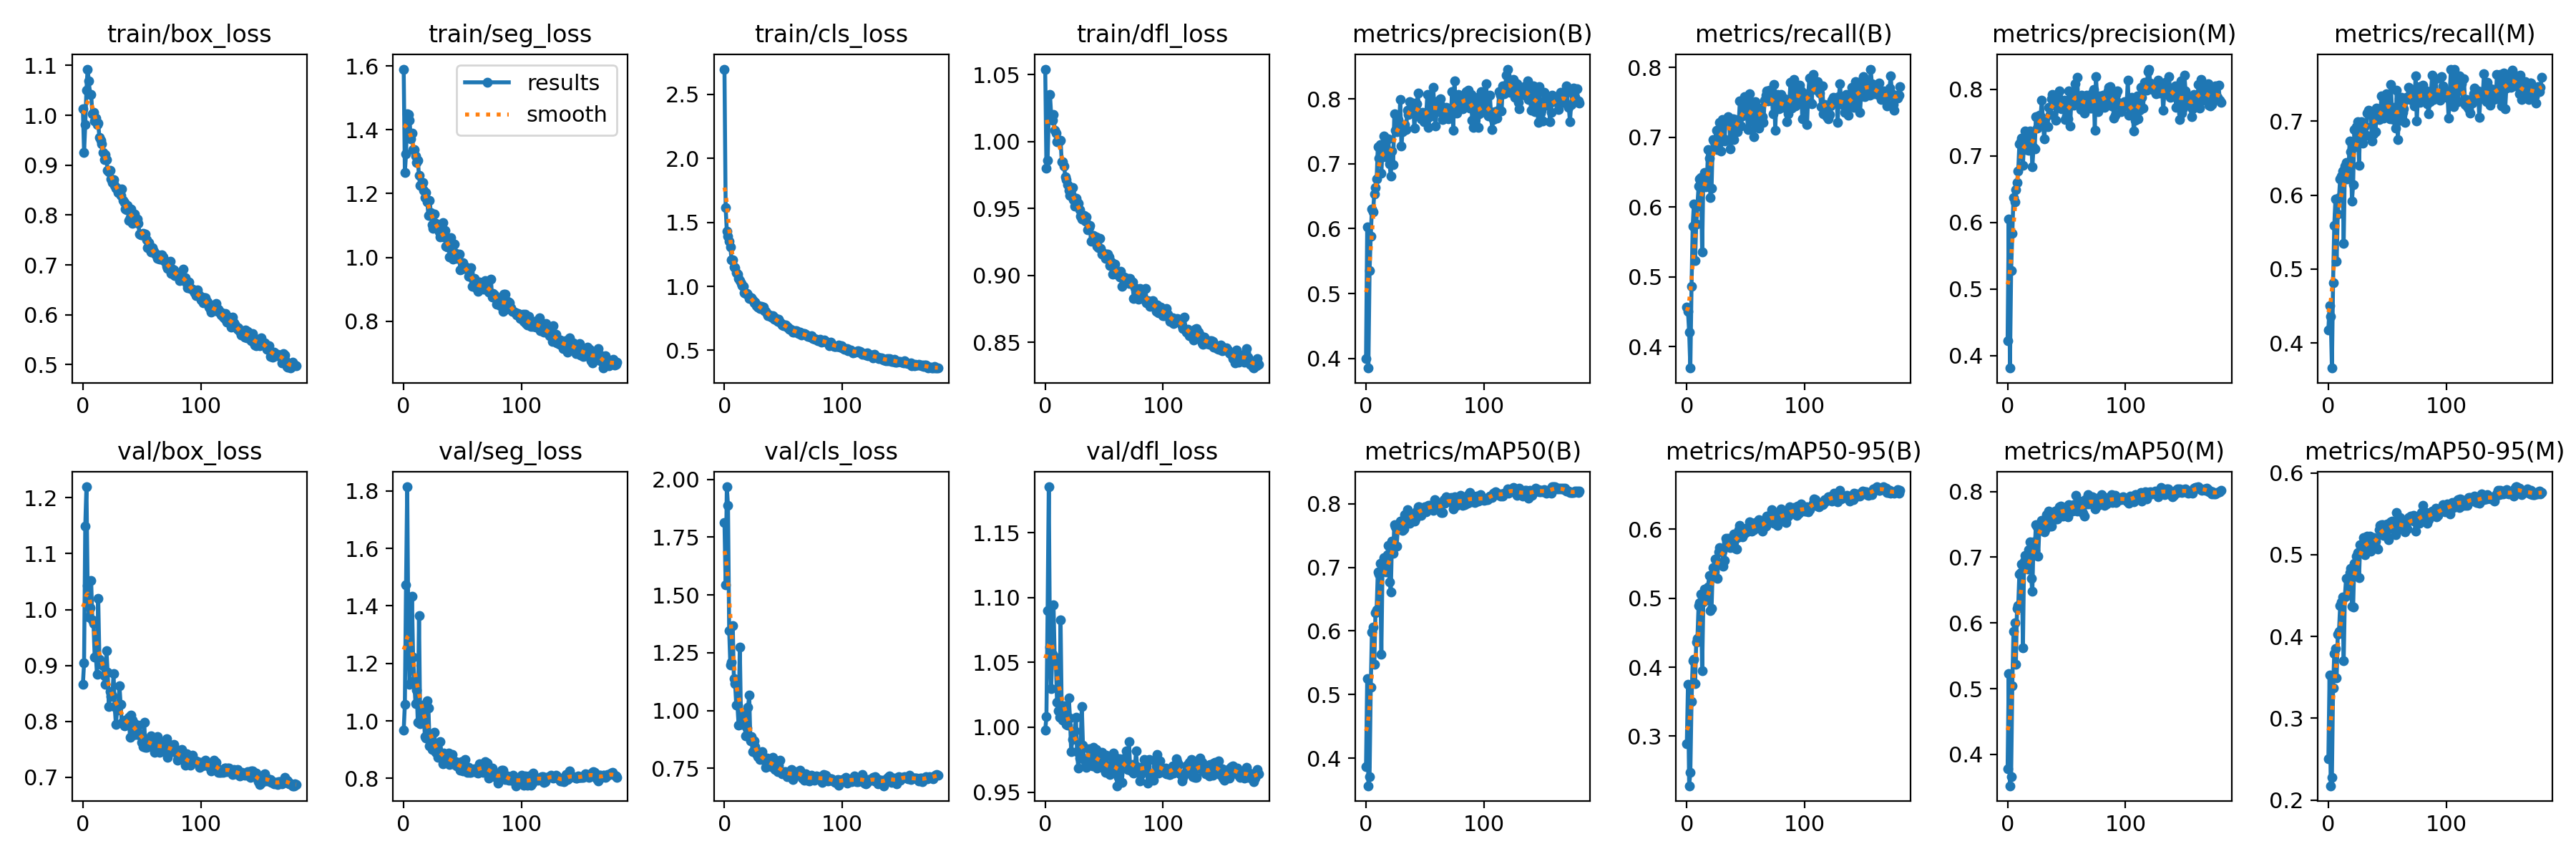

Values plotted in this chart, from the file beside it:
epoch, train/box_loss, train/seg_loss, train/cls_loss, train/dfl_loss, metrics/precision(B), metrics/recall(B), metrics/mAP50(B), metrics/mAP50-95(B), metrics/precision(M), metrics/recall(M), metrics/mAP50(M), metrics/mAP50-95(M), val/box_loss, val/seg_loss, val/cls_loss, val/dfl_loss, lr/pg0, lr/pg1, lr/pg2
0, 1.013, 1.59, 2.697, 1.054, 0.3991, 0.4568, 0.387, 0.2886, 0.4221, 0.4175, 0.3783, 0.2503, 0.8664, 0.967, 1.815, 0.9978, 0.07024, 0.003307, 0.003307
1, 0.9252, 1.266, 1.614, 0.9802, 0.6029, 0.4506, 0.5246, 0.3752, 0.6057, 0.4503, 0.5226, 0.3526, 0.9046, 1.058, 1.542, 1.008, 0.04021, 0.006607, 0.006607
2, 0.9815, 1.324, 1.433, 0.9861, 0.385, 0.4206, 0.3565, 0.2281, 0.3814, 0.4358, 0.3523, 0.2175, 1.15, 1.472, 1.968, 1.09, 0.01014, 0.009875, 0.009875
3, 1.05, 1.449, 1.39, 1.021, 0.5353, 0.3692, 0.3713, 0.2472, 0.5273, 0.3661, 0.3657, 0.2276, 1.22, 1.814, 1.887, 1.185, 0.009851, 0.009851, 0.009851
4, 1.093, 1.448, 1.35, 1.035, 0.5889, 0.4864, 0.5111, 0.3498, 0.584, 0.4815, 0.5043, 0.3371, 1.043, 1.286, 1.346, 1.062, 0.009851, 0.009851, 0.009851
5, 1.07, 1.43, 1.309, 1.02, 0.6306, 0.5723, 0.5982, 0.4092, 0.6377, 0.5592, 0.5875, 0.3788, 0.9869, 1.126, 1.197, 1.03, 0.009802, 0.009802, 0.009802
6, 1.042, 1.372, 1.208, 1.016, 0.6264, 0.604, 0.6061, 0.4116, 0.6312, 0.5946, 0.5999, 0.3855, 1.004, 1.226, 1.211, 1.056, 0.009753, 0.009753, 0.009753
7, 1.041, 1.388, 1.205, 1.02, 0.654, 0.5231, 0.5481, 0.3758, 0.6491, 0.5109, 0.537, 0.3492, 1.051, 1.434, 1.369, 1.095, 0.009703, 0.009703, 0.009703
8, 1.004, 1.338, 1.152, 1.009, 0.6631, 0.575, 0.6283, 0.4363, 0.6604, 0.5749, 0.6216, 0.4032, 0.981, 1.221, 1.139, 1.054, 0.009654, 0.009654, 0.009654
9, 1.006, 1.338, 1.146, 1.006, 0.6762, 0.6016, 0.6336, 0.4417, 0.6773, 0.5969, 0.6262, 0.4063, 0.9746, 1.14, 1.117, 1.05, 0.009604, 0.009604, 0.009604
10, 0.988, 1.318, 1.106, 1, 0.7259, 0.6298, 0.6931, 0.4899, 0.7176, 0.622, 0.6749, 0.4374, 0.9149, 1.061, 1.024, 1.019, 0.009555, 0.009555, 0.009555
11, 0.9938, 1.298, 1.097, 1.001, 0.7082, 0.64, 0.6892, 0.4933, 0.7208, 0.6259, 0.677, 0.4418, 0.9157, 1.107, 1.023, 1.013, 0.009505, 0.009505, 0.009505
12, 0.9811, 1.304, 1.06, 1, 0.7293, 0.6422, 0.7067, 0.506, 0.7262, 0.6326, 0.6892, 0.4484, 0.8836, 0.9941, 0.9365, 1.008, 0.009456, 0.009456, 0.009456
13, 0.9843, 1.256, 1.046, 1.001, 0.6857, 0.5354, 0.5635, 0.3953, 0.6854, 0.5346, 0.5619, 0.37, 1.019, 1.365, 1.275, 1.083, 0.009406, 0.009406, 0.009406
14, 0.9558, 1.225, 1.02, 0.9849, 0.724, 0.6419, 0.7026, 0.4942, 0.7246, 0.6396, 0.6945, 0.4485, 0.9109, 0.9891, 0.9719, 1.01, 0.009357, 0.009357, 0.009357
15, 0.9492, 1.226, 1.008, 0.9849, 0.7432, 0.6491, 0.7155, 0.5135, 0.7373, 0.6442, 0.7029, 0.4711, 0.902, 1.024, 0.9393, 1.006, 0.009307, 0.009307, 0.009307
16, 0.942, 1.235, 1.002, 0.9815, 0.7115, 0.6283, 0.7007, 0.4976, 0.7099, 0.6224, 0.6893, 0.4502, 0.9023, 1.054, 0.9794, 1.016, 0.009258, 0.009258, 0.009258
17, 0.9253, 1.21, 0.9523, 0.9735, 0.7162, 0.633, 0.6923, 0.4977, 0.7094, 0.6267, 0.6824, 0.4592, 0.8992, 1.02, 0.9484, 1.016, 0.009208, 0.009208, 0.009208
18, 0.9107, 1.188, 0.942, 0.9716, 0.7107, 0.6822, 0.72, 0.5165, 0.7086, 0.6731, 0.7112, 0.478, 0.8809, 0.9467, 0.8888, 1.002, 0.009158, 0.009158, 0.009158
19, 0.9205, 1.203, 0.9438, 0.9677, 0.7387, 0.6703, 0.7339, 0.5329, 0.7371, 0.6591, 0.7237, 0.4832, 0.8658, 0.9394, 0.9235, 1.001, 0.009109, 0.009109, 0.009109
20, 0.9111, 1.175, 0.9304, 0.9637, 0.6996, 0.6133, 0.6774, 0.4818, 0.7288, 0.5918, 0.6679, 0.4366, 0.9263, 1.069, 1.013, 1.022, 0.009059, 0.009059, 0.009059
21, 0.8898, 1.131, 0.907, 0.9595, 0.681, 0.6264, 0.6614, 0.4851, 0.6832, 0.614, 0.6477, 0.4357, 0.8877, 1.044, 1.065, 1.007, 0.00901, 0.00901, 0.00901
22, 0.8862, 1.179, 0.9124, 0.9609, 0.7197, 0.6966, 0.7412, 0.5443, 0.7123, 0.6884, 0.7239, 0.4898, 0.8265, 0.9142, 0.8686, 0.9813, 0.00896, 0.00896, 0.00896
23, 0.8891, 1.14, 0.9133, 0.9658, 0.6986, 0.6944, 0.7225, 0.5333, 0.7101, 0.6652, 0.7101, 0.4784, 0.8531, 0.9514, 0.8873, 0.9908, 0.008911, 0.008911, 0.008911
24, 0.8724, 1.103, 0.8924, 0.9566, 0.7769, 0.6954, 0.7666, 0.5569, 0.7586, 0.693, 0.749, 0.4981, 0.8438, 0.9001, 0.8211, 0.9913, 0.008861, 0.008861, 0.008861
25, 0.8651, 1.091, 0.8697, 0.9515, 0.7517, 0.7094, 0.7642, 0.5536, 0.7415, 0.6992, 0.7461, 0.5024, 0.8453, 0.9118, 0.8687, 0.9971, 0.008812, 0.008812, 0.008812
26, 0.8703, 1.135, 0.8744, 0.9575, 0.7492, 0.6819, 0.7333, 0.5286, 0.7588, 0.6408, 0.7011, 0.4716, 0.8855, 0.9608, 0.8433, 1.007, 0.008762, 0.008762, 0.008762
27, 0.8594, 1.107, 0.8468, 0.9547, 0.7682, 0.7023, 0.7632, 0.5677, 0.7611, 0.6941, 0.7486, 0.5121, 0.826, 0.8918, 0.8127, 0.9814, 0.008713, 0.008713, 0.008713
28, 0.8536, 1.097, 0.8375, 0.954, 0.7507, 0.721, 0.7639, 0.573, 0.7593, 0.6999, 0.7473, 0.5058, 0.7939, 0.9099, 0.7995, 0.9686, 0.008663, 0.008663, 0.008663
29, 0.8534, 1.092, 0.8503, 0.9492, 0.7994, 0.68, 0.7727, 0.5711, 0.7834, 0.6707, 0.7558, 0.5133, 0.8202, 0.8725, 0.7998, 0.9765, 0.008614, 0.008614, 0.008614
30, 0.8454, 1.079, 0.8251, 0.9441, 0.7278, 0.725, 0.7724, 0.5683, 0.7535, 0.6832, 0.7537, 0.5211, 0.8266, 0.8757, 0.7893, 0.9869, 0.008564, 0.008564, 0.008564
31, 0.8502, 1.064, 0.8427, 0.9419, 0.7492, 0.6986, 0.7576, 0.5463, 0.7257, 0.6935, 0.7388, 0.5001, 0.8639, 0.9284, 0.8186, 1.016, 0.008515, 0.008515, 0.008515
32, 0.8392, 1.07, 0.8305, 0.9439, 0.7576, 0.6944, 0.7601, 0.555, 0.7466, 0.681, 0.742, 0.5078, 0.8303, 0.887, 0.8225, 0.9862, 0.008466, 0.008466, 0.008466
33, 0.853, 1.108, 0.8398, 0.9448, 0.7606, 0.7254, 0.7828, 0.5866, 0.7454, 0.7111, 0.7643, 0.5231, 0.7973, 0.8522, 0.7913, 0.9754, 0.008416, 0.008416, 0.008416
34, 0.8297, 1.063, 0.8076, 0.9405, 0.753, 0.7246, 0.7751, 0.5817, 0.7437, 0.715, 0.758, 0.5157, 0.799, 0.889, 0.786, 0.9736, 0.008367, 0.008367, 0.008367
35, 0.8248, 1.085, 0.8048, 0.9434, 0.7823, 0.7288, 0.7912, 0.5867, 0.7724, 0.7144, 0.7697, 0.523, 0.7913, 0.8743, 0.7545, 0.9689, 0.008317, 0.008317, 0.008317
36, 0.8124, 1.035, 0.7901, 0.9343, 0.7763, 0.7237, 0.7738, 0.5745, 0.7623, 0.709, 0.7473, 0.5046, 0.8022, 0.858, 0.7955, 0.9733, 0.008268, 0.008268, 0.008268
37, 0.8105, 1.034, 0.7724, 0.9354, 0.7959, 0.6835, 0.769, 0.5736, 0.7861, 0.6735, 0.7477, 0.5142, 0.8001, 0.8682, 0.7848, 0.9833, 0.008218, 0.008218, 0.008218
38, 0.8192, 1.037, 0.7784, 0.9374, 0.7932, 0.7001, 0.7807, 0.5825, 0.7922, 0.6831, 0.7647, 0.5212, 0.7962, 0.8885, 0.7641, 0.9828, 0.008169, 0.008169, 0.008169
39, 0.7896, 1.002, 0.7627, 0.9256, 0.7924, 0.726, 0.7827, 0.5819, 0.7823, 0.7089, 0.7621, 0.5149, 0.8068, 0.8487, 0.7756, 0.9812, 0.008119, 0.008119, 0.008119
40, 0.7948, 1.061, 0.7581, 0.9267, 0.7942, 0.696, 0.7841, 0.5937, 0.7908, 0.6857, 0.7697, 0.5162, 0.7712, 0.8618, 0.7568, 0.9702, 0.00807, 0.00807, 0.00807
41, 0.8126, 1.026, 0.768, 0.9299, 0.7551, 0.7247, 0.773, 0.572, 0.7535, 0.7181, 0.7587, 0.5083, 0.8114, 0.8832, 0.7975, 0.9844, 0.00802, 0.00802, 0.00802
42, 0.7835, 0.9947, 0.7423, 0.9279, 0.7836, 0.712, 0.7759, 0.5709, 0.7743, 0.704, 0.7578, 0.5066, 0.8019, 0.8512, 0.777, 0.9775, 0.007971, 0.007971, 0.007971
43, 0.7991, 1.041, 0.7539, 0.9286, 0.7929, 0.7079, 0.7884, 0.5881, 0.7895, 0.7022, 0.7728, 0.5309, 0.7968, 0.8558, 0.746, 0.983, 0.007921, 0.007921, 0.007921
44, 0.8017, 1.012, 0.7394, 0.9219, 0.8094, 0.7171, 0.7951, 0.5992, 0.7975, 0.7062, 0.7763, 0.5361, 0.7761, 0.8582, 0.7435, 0.9683, 0.007872, 0.007872, 0.007872
45, 0.787, 0.9971, 0.7241, 0.9208, 0.7782, 0.7519, 0.7953, 0.6055, 0.7715, 0.7347, 0.7779, 0.5371, 0.777, 0.8444, 0.7368, 0.9715, 0.007822, 0.007822, 0.007822
46, 0.7918, 1.008, 0.7403, 0.9278, 0.7763, 0.7156, 0.7856, 0.5911, 0.7708, 0.7075, 0.7656, 0.5365, 0.7817, 0.8453, 0.7638, 0.9707, 0.007772, 0.007772, 0.007772
47, 0.7836, 1.01, 0.7204, 0.9204, 0.7695, 0.7303, 0.7822, 0.5889, 0.7758, 0.7045, 0.763, 0.524, 0.7929, 0.8488, 0.784, 0.9776, 0.007723, 0.007723, 0.007723
48, 0.7624, 0.9603, 0.7087, 0.9158, 0.7799, 0.7318, 0.7928, 0.5974, 0.7833, 0.71, 0.776, 0.5322, 0.7745, 0.8292, 0.7365, 0.9804, 0.007673, 0.007673, 0.007673
49, 0.7598, 0.963, 0.7008, 0.917, 0.7648, 0.758, 0.7916, 0.5948, 0.755, 0.7374, 0.769, 0.5236, 0.7755, 0.8578, 0.7274, 0.9772, 0.007624, 0.007624, 0.007624
50, 0.7605, 0.9833, 0.69, 0.9161, 0.7732, 0.7517, 0.7947, 0.6011, 0.7597, 0.7352, 0.7715, 0.5373, 0.7625, 0.8254, 0.7287, 0.968, 0.007574, 0.007574, 0.007574
51, 0.7632, 0.9747, 0.6991, 0.9125, 0.7743, 0.7328, 0.7874, 0.596, 0.7556, 0.7132, 0.7612, 0.518, 0.7547, 0.8324, 0.7361, 0.965, 0.007525, 0.007525, 0.007525
52, 0.7596, 0.9666, 0.6983, 0.9159, 0.8071, 0.7106, 0.7953, 0.5995, 0.7978, 0.703, 0.78, 0.5382, 0.7979, 0.8647, 0.7356, 0.9786, 0.007476, 0.007476, 0.007476
53, 0.7625, 0.9704, 0.6787, 0.9158, 0.7561, 0.7617, 0.7974, 0.6108, 0.7445, 0.75, 0.7785, 0.5399, 0.7535, 0.8408, 0.7148, 0.967, 0.007426, 0.007426, 0.007426
54, 0.751, 0.9636, 0.6795, 0.9139, 0.773, 0.7513, 0.7976, 0.6058, 0.7775, 0.7146, 0.7758, 0.5407, 0.7535, 0.8221, 0.7309, 0.9662, 0.007377, 0.007377, 0.007377
55, 0.7347, 0.9406, 0.664, 0.9074, 0.7991, 0.7229, 0.7936, 0.5971, 0.7905, 0.7027, 0.7703, 0.5314, 0.7589, 0.8383, 0.734, 0.9636, 0.007327, 0.007327, 0.007327
56, 0.7442, 0.9514, 0.6663, 0.9098, 0.7833, 0.7287, 0.7926, 0.6032, 0.7763, 0.7189, 0.7799, 0.5349, 0.769, 0.8222, 0.7156, 0.9705, 0.007278, 0.007278, 0.007278
57, 0.7307, 0.9677, 0.6576, 0.9009, 0.8179, 0.7001, 0.7898, 0.5992, 0.8081, 0.6903, 0.7711, 0.5245, 0.7555, 0.8204, 0.745, 0.9761, 0.007228, 0.007228, 0.007228
58, 0.7267, 0.9093, 0.6444, 0.9063, 0.7853, 0.7511, 0.8064, 0.6101, 0.7811, 0.7423, 0.7945, 0.5519, 0.7738, 0.8256, 0.7009, 0.9799, 0.007178, 0.007178, 0.007178
59, 0.7341, 0.9313, 0.6433, 0.9086, 0.758, 0.7423, 0.7935, 0.6021, 0.8183, 0.6755, 0.7705, 0.5333, 0.7557, 0.8321, 0.733, 0.966, 0.007129, 0.007129, 0.007129
... 122 more rows
